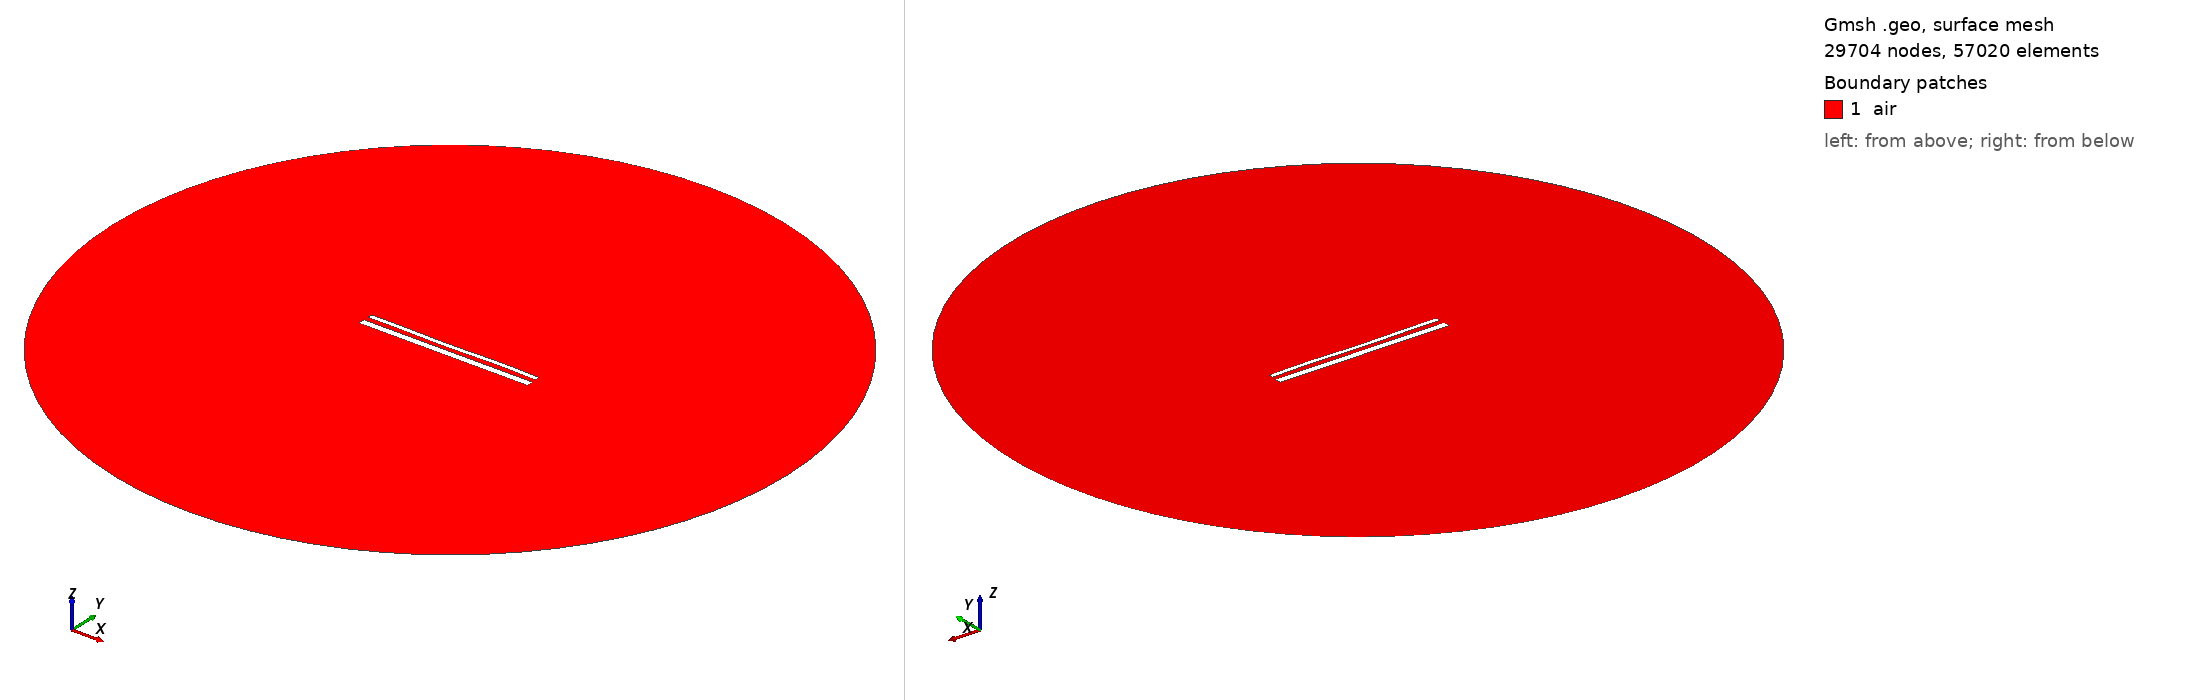

Gmsh geometry script, surface-meshed: 29704 nodes, 57020 surface elements. Boundary patches (legend numbers): 1 air. Left view from above one corner, right view from below the opposite corner. Legend entries are the model's physical surfaces. The drawing asked Gmsh for element sizes between 1% and 20% of the model's largest extent; the script's own settings can give other sizes.

=== 50.geo (drawn) ===
//---------------------------------------
// Geometry kernel
//---------------------------------------

SetFactory("OpenCASCADE");



//---------------------------------------
// Parameters of the geometry
//---------------------------------------

// Overetch of the upper plate
overetch = 0.5;

// Distance between the plates
distance = 2.5;

// Discretization over the x axis (for the deformation)
nx = 50; 

// Length of the plate
L = 100 - overetch; 

// Number of modes
n = 4; 

// 1st mode coefficient
coeff(1) = -0.12;
beta(1) = 0.596864 * 3.1415926535 / L;

// 2nd mode coefficient
coeff(2) = -0.12;
beta(2) = 1.49418 * 3.1415926535 / L;

// 3rd mode coefficient
coeff(3) = -0.12;
beta(3) = 2.50025 * 3.1415926535 / L;

// 4th mode coefficient
coeff(4) = 0.12;
beta(4) = 3.49999 * 3.1415926535 / L;



//---------------------------------------
// Upper plate (deformed rectangle)
//---------------------------------------

// Coordiantes of the upper plate
xmin = -50;
xmax = 50 - overetch;

// Height of the upper plate
yheight = 4 - 2 * overetch;

// Indexes of the points
UpperID[] = {};
LowerID[] = {};
LeftID[] = {};
RightID[] = {};

// Point index
p = 1;

// Horizontal edges
For i In {1:nx}
    x = xmin + (i-1)*(xmax - xmin)/(nx-1);

    y_bottom = distance / 2 + overetch;
    For j In {1:n}
        C = (Cosh(beta(j)*L) + Cos(beta(j)*L)) / (Sinh(beta(j)*L) + Sin(beta(j)*L));
        y_bottom  = y_bottom + coeff(j) * (Cosh(beta(j)*(x-xmin)) - Cos(beta(j)*(x-xmin)) - C * (Sinh(beta(j)*(x-xmin)) - Sin(beta(j)*(x-xmin))));
    EndFor

    y_top = y_bottom + yheight;

    Point(p) = {x, y_top, 0, 1.0};
    UpperID[i] = p;
    p = p + 1;

    Point(p) = {x, y_bottom, 0, 1.0};
    LowerID[i] = p;
    p = p + 1;
EndFor

// Create point lists
UpperPts[] = {}; LowerPts[] = {};
For i In {1:nx}
  UpperPts[] += {UpperID[i]};
  LowerPts[] += {LowerID[i]};
EndFor

// Build splines
Spline(1) = {UpperPts[]};
Spline(2) = {LowerPts[]};
Line(3) = {LowerPts[nx-1], UpperPts[nx-1]};
Line(4) = {LowerPts[0], UpperPts[0]};

// Build the plane surface
Curve Loop(1) = {2, 3, -1, -4};
Plane Surface(1) = {1};



//---------------------------------------
// Lower plate (rectangle)
//---------------------------------------

// Vertices
Point(1001) = {-50, -distance/2, 0, 1.0};
Point(1002) = { 50, -distance/2, 0, 1.0};
Point(1003) = { 50, -distance/2-4, 0, 1.0};
Point(1004) = {-50, -distance/2-4, 0, 1.0};

// Edges
Line(5) = {1001, 1002};
Line(6) = {1002, 1003};
Line(7) = {1003, 1004};
Line(8) = {1004, 1001};

// Plane surface
Line Loop(2) = {5, 6, 7, 8};
Plane Surface(2) = {2}; 



//---------------------------------------
// Outer boundary
//---------------------------------------

// Points
R = 200;
Point(1005) = {0, 0, 0};
Point(1006) = {R, 0, 0};
Point(1007) = {0,  R, 0};
Point(1008) = {-R, 0, 0};
Point(1009) = {0, -R, 0};

// Circle arcs (each needs start, center, end)
Circle(9) = {1006, 1005, 1007};
Circle(10) = {1007, 1005, 1008};
Circle(11) = {1008, 1005, 1009};
Circle(12) = {1009, 1005, 1006};

// Plane surface for the entire domain
Curve Loop(3) = {9, 10, 11, 12};
Plane Surface(3) = {3};

// Subtract the plates from the whole domain to obtain the actual domain where we want to solve the equations
air[] = BooleanDifference{ Surface{3}; Delete; }{ Surface{1}; Surface{2}; Delete; };


//---------------------------------------
// Transfinite Curves
//---------------------------------------

// Set the number of points on the boundaries
r = 16;
d = 0.15;

// Plates
Transfinite Curve {1}    = 50*r/4   Using Progression 1;
Transfinite Curve {2}    = 50*r     Using Progression 1;
Transfinite Curve {3, 4} = 2*r      Using Progression 1+d;
Transfinite Curve {5}    = 50*r     Using Progression 1;
Transfinite Curve {7}    = 50*r/4   Using Progression 1;
Transfinite Curve {6}    = 2*r      Using Progression 1+d;
Transfinite Curve {8}    = 2*r      Using Progression 1-d;

// Outer boundary
Transfinite Curve {9, 10, 11, 12} = 20 Using Progression 1;


//---------------------------------------
// Physical groups
//---------------------------------------                

// Physical curves (boundaries)
Physical Line("force_segment",  10) = {2};
Physical Line("upper_plate",    11) = {1, 3, 4};
Physical Line("lower_plate",    12) = {5, 6, 7, 8};
Physical Line("boundary",       20) = {9, 10, 11, 12};

// Physical Surfaces
Physical Surface("air",         30) = {air[]};



//---------------------------------------
// 6. Generate the Mesh
//---------------------------------------

// 2D mesh generation
Mesh.Algorithm = 6;
Mesh.Optimize = 1;
Mesh.OptimizeNetgen = 1;

Mesh 2;
